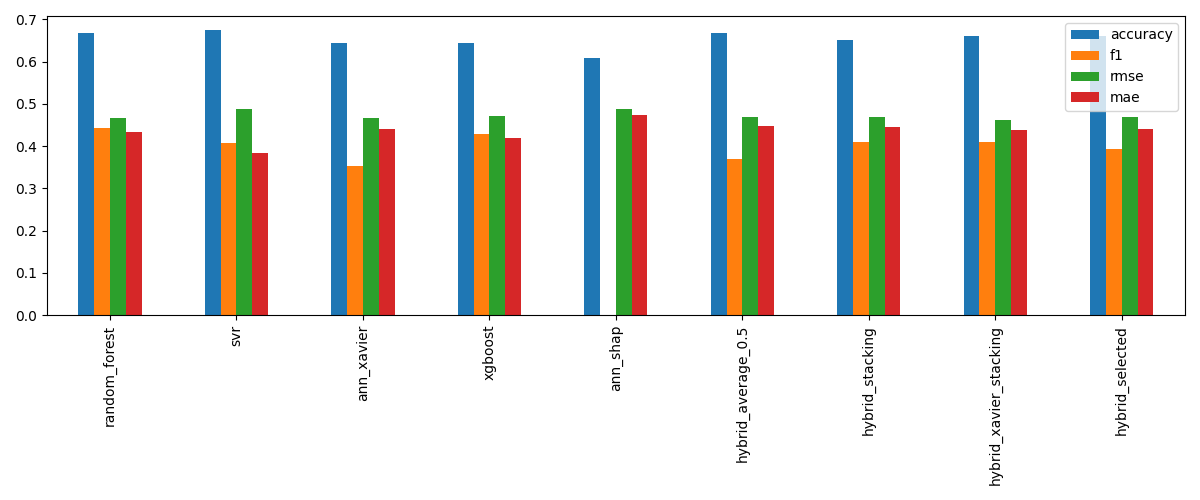

Data behind this chart, as committed beside it:
, accuracy, precision, recall, f1, roc_auc, rmse, mae, r2, confusion_matrix
random_forest, 0.6687, 0.6436, 0.3385, 0.4437, 0.662, 0.4662, 0.4337, 0.08668, [[264, 36], [127, 65]]
svr, 0.6748, 0.7051, 0.2865, 0.4074, 0.6506, 0.4883, 0.3837, -0.001894, [[277, 23], [137, 55]]
ann_xavier, 0.6443, 0.6076, 0.25, 0.3542, 0.6532, 0.4661, 0.4414, 0.08688, [[269, 31], [144, 48]]
xgboost, 0.6443, 0.5739, 0.3438, 0.43, 0.6516, 0.4706, 0.4202, 0.06945, [[251, 49], [126, 66]]
ann_shap, 0.6098, 0.0, 0.0, 0.0, 0.5195, 0.4871, 0.4734, 0.002976, [[300, 0], [192, 0]]
hybrid_average_0.5, 0.6687, 0.7164, 0.25, 0.3707, 0.6518, 0.4696, 0.4468, 0.0734, [[281, 19], [144, 48]]
hybrid_stacking, 0.6504, 0.6, 0.3125, 0.411, 0.6515, 0.468, 0.4445, 0.07944, [[260, 40], [132, 60]]
hybrid_xavier_stacking, 0.6606, 0.6374, 0.3021, 0.4099, 0.6636, 0.463, 0.4376, 0.099, [[267, 33], [134, 58]]
hybrid_selected, 0.6606, 0.6506, 0.2812, 0.3927, 0.6519, 0.4683, 0.4415, 0.07856, [[271, 29], [138, 54]]
